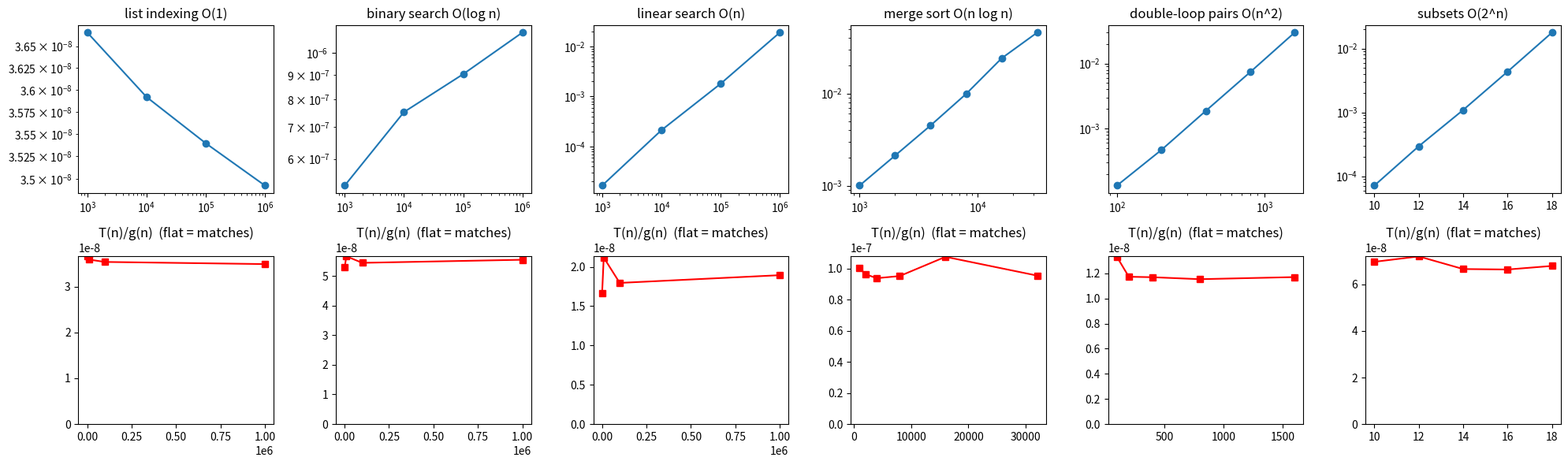
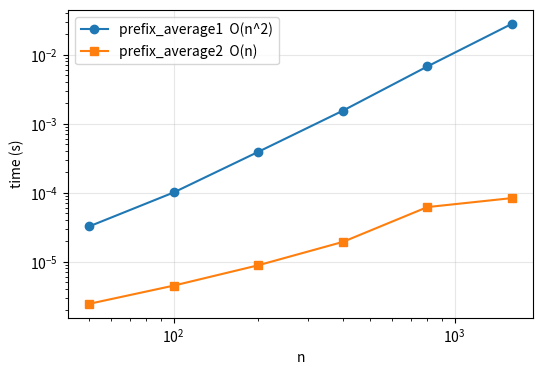

Write the Python code that produced these figures, in order.
import math, platform, random, statistics, sys, time
import matplotlib
matplotlib.use("Agg")                      # save plots to files
import matplotlib.pyplot as plt

random.seed(1)
print("Python", sys.version.split()[0], "|", platform.platform(),
      "| times are MEDIANS of 5 trials")


def timeit(f, *args, number=1, repeats=5):
    """Median time (s) of one call; data is built by the caller, outside."""
    trials = []
    for _ in range(repeats):
        t = time.perf_counter()
        for _ in range(number):
            f(*args)
        trials.append((time.perf_counter() - t) / number)
    return statistics.median(trials)


def slope(ns, ts):
    """Log-log slope = measured exponent k in T ~ n^k."""
    x = [math.log(n) for n in ns]; y = [math.log(t) for t in ts]
    mx, my = sum(x) / len(x), sum(y) / len(y)
    return sum((a - mx) * (b - my) for a, b in zip(x, y)) / sum((a - mx) ** 2 for a in x)

# Part 3, Question 1:
# "Analyse a loop that repeatedly replaces n by floor(n/2) until n<=1.
#  Derive the iteration count and asymptotic complexity."
print("\n--- Part 3.1: loop n = n // 2 until n <= 1 ---")
def halving(n):
    count = 0
    while n > 1:
        n //= 2
        count += 1
    return count

for n in [1, 2, 7, 8, 1000, 10**6]:
    print("n =", n, "-> iterations =", halving(n), "| floor(log2 n) =", int(math.log2(n)))
assert all(halving(n) == n.bit_length() - 1 for n in range(1, 100000))
print("Iterations = floor(log2 n)  ->  Theta(log n)")

# Part 3, Question 2:
# "Compare direct prefix-average computation that recomputes each prefix
#  sum with an implementation that maintains a running sum. Derive both
#  time complexities."

def prefix_average1(S):                    # quadratic: recompute each sum
    A = []
    for j in range(len(S)):
        total = 0
        for i in range(j + 1):
            total += S[i]
        A.append(total / (j + 1))
    return A

# Lab Work (Prefix Averages), Task 2:
# "Implement prefix_average2 using a running sum updated once for each
#  new element."
def prefix_average2(S):                    # linear: running sum
    A, total = [], 0
    for j, x in enumerate(S):
        total += x
        A.append(total / (j + 1))
    return A

# Part 3, Question 2 (continued): number of additions for each method
print("\n--- Part 3.2: prefix averages, additions performed ---")
for n in [10, 100, 1000]:
    print("n =", n, "| method 1:", n * (n + 1) // 2, "(n(n+1)/2) | method 2:", n)

# Part 3, Question 3:
# "Compare the three element-uniqueness methods in asymptotic complexity,
#  practical considerations and memory use."
def unique1(S):                            # O(n^2) time, O(1) space
    for i in range(len(S)):
        for j in range(i + 1, len(S)):
            if S[i] == S[j]:
                return False
    return True

def unique2(S):                            # O(n log n) time, O(n) space (copy)
    T = sorted(S)
    return all(T[i] != T[i + 1] for i in range(len(T) - 1))

def unique3(S):                            # O(n) expected time, O(n) space
    return len(set(S)) == len(S)

print("\n--- Part 3.3: element uniqueness (worst case: all distinct), ms ---")
print("%6s %12s %12s %12s" % ("n", "O(n^2)", "O(n log n)", "O(n) set"))
for n in [250, 500, 1000, 2000]:
    data = random.sample(range(10 * n), n)
    assert unique1(data) and unique2(data) and unique3(data)
    data[-1] = data[0]
    assert not unique1(data) and not unique2(data) and not unique3(data)
    data = random.sample(range(10 * n), n)
    print("%6d %12.3f %12.3f %12.3f" % (n, *[timeit(f, data) * 1e3 for f in (unique1, unique2, unique3)]))

# Lab Work 1: Benchmarking Algorithmic Growth Rates
# Objective: "Empirically investigate constant, logarithmic, linear,
#             nlogn, quadratic and exponential growth patterns."
#
# Task 1: "Implement representative operations/algorithms: list indexing,
#          binary search, linear search, merge sort, a double-loop pair
#          counter and (for small n only) exponential subset enumeration."
#          -> the six functions below.
def list_index(a, i): return a[i]

def linear_search(a, x):
    for i, v in enumerate(a):
        if v == x:
            return i
    return -1

def binary_search(a, x):
    lo, hi = 0, len(a) - 1
    while lo <= hi:
        mid = (lo + hi) // 2
        if a[mid] == x: return mid
        if a[mid] < x: lo = mid + 1
        else: hi = mid - 1
    return -1

def merge_sort(a):
    if len(a) <= 1:
        return a
    m = len(a) // 2
    l, r, out, i, j = merge_sort(a[:m]), merge_sort(a[m:]), [], 0, 0
    while i < len(l) and j < len(r):
        if l[i] <= r[j]: out.append(l[i]); i += 1
        else: out.append(r[j]); j += 1
    return out + l[i:] + r[j:]

def count_pairs(a, target):                # double loop
    c = 0
    for i in range(len(a)):
        for j in range(i + 1, len(a)):
            if a[i] + a[j] == target:
                c += 1
    return c

def subsets(n):                            # visits all 2^n subsets
    def rec(i):
        return 1 if i == n else rec(i + 1) + rec(i + 1)
    return rec(0)

# (Correctness check of every implementation before timing it.)
s = sorted(random.sample(range(1000), 100))
assert binary_search(s, s[40]) == 40 and binary_search(s, -1) == -1
assert linear_search(s, s[40]) == 40 and linear_search(s, -1) == -1
u = random.sample(range(1000), 200)
assert merge_sort(u) == sorted(u) and count_pairs([1, 2, 3, 4], 5) == 2
assert subsets(10) == 2 ** 10

# Task 2: "Choose safe input-size ranges appropriate to each growth class;
#          exponential algorithms must use much smaller n."
# Task 3: "Repeat measurements. Exclude data generation from the timed
#          region and document input characteristics."
tests = [
    ("list indexing", "O(1)", [10**3, 10**4, 10**5, 10**6],
     lambda n: (list_index, (list(range(n)), n // 2), 100000), lambda n: 1),
    ("binary search", "O(log n)", [10**3, 10**4, 10**5, 10**6],
     lambda n: (binary_search, (list(range(n)), -1), 10000), lambda n: math.log2(n)),
    ("linear search", "O(n)", [10**3, 10**4, 10**5, 10**6],
     lambda n: (linear_search, (list(range(n)), -1), 1), lambda n: n),
    ("merge sort", "O(n log n)", [1000, 2000, 4000, 8000, 16000, 32000],
     lambda n: (merge_sort, (random.sample(range(10 * n), n),), 1), lambda n: n * math.log2(n)),
    ("double-loop pairs", "O(n^2)", [100, 200, 400, 800, 1600],
     lambda n: (count_pairs, ([random.randint(0, 99) for _ in range(n)], 100), 1), lambda n: n ** 2),
    ("subsets", "O(2^n)", [10, 12, 14, 16, 18],
     lambda n: (subsets, (n,), 1), lambda n: 2 ** n),
]

# Task 4: "Plot execution time against n. Where useful, examine normalized
#          quantities such as T(n)/n, T(n)/(nlog2n) and T(n)/n^2."
#          -> top row of the figure: T(n) versus n;
#             bottom row: T(n)/g(n) (flat curve = matches the growth class).
# Task 5: "Prepare a table of algorithm, theoretical bound, measured trend
#          and experimental limitations."
#          -> table printed at the end of this section.
print("\n--- Lab Work 1: benchmarking growth rates ---")
fig, axes = plt.subplots(2, len(tests), figsize=(20, 6))
print("%-18s %-11s %s" % ("algorithm", "theory", "measured trend"))
for k, (name, theory, sizes, build, norm) in enumerate(tests):
    times = []
    for n in sizes:
        f, args, number = build(n)         # data generation is NOT timed
        times.append(timeit(f, *args, number=number))
    print("\n%s  (n, time s, time/g(n))" % name)
    for n, t in zip(sizes, times):
        print("  %8d %12.3e %12.3e" % (n, t, t / norm(n)))
    if name == "subsets":
        trend = "x%.2f per +1 in n" % ((times[-1] / times[0]) ** (1 / (sizes[-1] - sizes[0])))
    else:
        trend = "log-log slope %.2f" % slope(sizes, times)
    axes[0][k].plot(sizes, times, "o-"); axes[0][k].set_title(name + " " + theory)
    axes[1][k].plot(sizes, [t / norm(n) for n, t in zip(sizes, times)], "s-r")
    axes[1][k].set_title("T(n)/g(n)  (flat = matches)")
    axes[0][k].set_yscale("log"); axes[0][k].set_xscale("log" if name != "subsets" else "linear")
    axes[1][k].set_ylim(bottom=0)
    tests[k] = (name, theory, trend)

print("\n%-18s %-11s %s" % ("algorithm", "theory", "measured trend"))
for name, theory, trend in tests:
    print("%-18s %-11s %s" % (name, theory, trend))
fig.tight_layout(); fig.savefig("lab1_growth_rates.png", dpi=120)
print("plot saved: lab1_growth_rates.png")


# Lab Work: Prefix Averages: Quadratic versus Linear-Time Design
# Objective: "Demonstrate the reduction from quadratic to linear time
#             using a running-sum strategy."
#
# Task 1 and Task 2: prefix_average1 and prefix_average2 are implemented
#          above (Part 3, Question 2).
print("\n--- Lab: prefix_average1 vs prefix_average2 ---")
# Task 3: "Verify equivalent outputs for singleton, positive, negative and
#          mixed-value sequences; document empty-input handling."
cases = {"empty": [], "singleton": [5], "positive": [1, 2, 3, 4],
         "negative": [-2, -4, -6], "mixed": [3, -1, 4, -1, 5, -9]}
for name, S in cases.items():
    a1, a2 = prefix_average1(S), prefix_average2(S)
    assert a1 == a2 and len(a1) == len(S)
    print("%-10s %-22s -> %s" % (name, S, a2))
print("Empty input returns [] (no error).")

# Task 4: "Benchmark both implementations for increasing sequence lengths
#          and repeat trials."
sizes = [50, 100, 200, 400, 800, 1600]
t1, t2 = [], []
print("\n%6s %14s %14s" % ("n", "average1 (s)", "average2 (s)"))
for n in sizes:
    data = [random.randint(-1000, 1000) for _ in range(n)]
    t1.append(timeit(prefix_average1, data)); t2.append(timeit(prefix_average2, data, number=20))
    print("%6d %14.3e %14.3e" % (n, t1[-1], t2[-1]))
print("slopes: average1 = %.2f (expect ~2), average2 = %.2f (expect ~1)" % (slope(sizes, t1), slope(sizes, t2)))

# Task 5: "Plot execution time versus n and compare the trends with O(n^2)
#          and O(n)."
plt.figure(figsize=(6, 4))
plt.loglog(sizes, t1, "o-", label="prefix_average1  O(n^2)")
plt.loglog(sizes, t2, "s-", label="prefix_average2  O(n)")
plt.xlabel("n"); plt.ylabel("time (s)"); plt.legend(); plt.grid(alpha=0.3)
plt.savefig("lab2_prefix_average.png", dpi=120, bbox_inches="tight")
print("plot saved: lab2_prefix_average.png")
